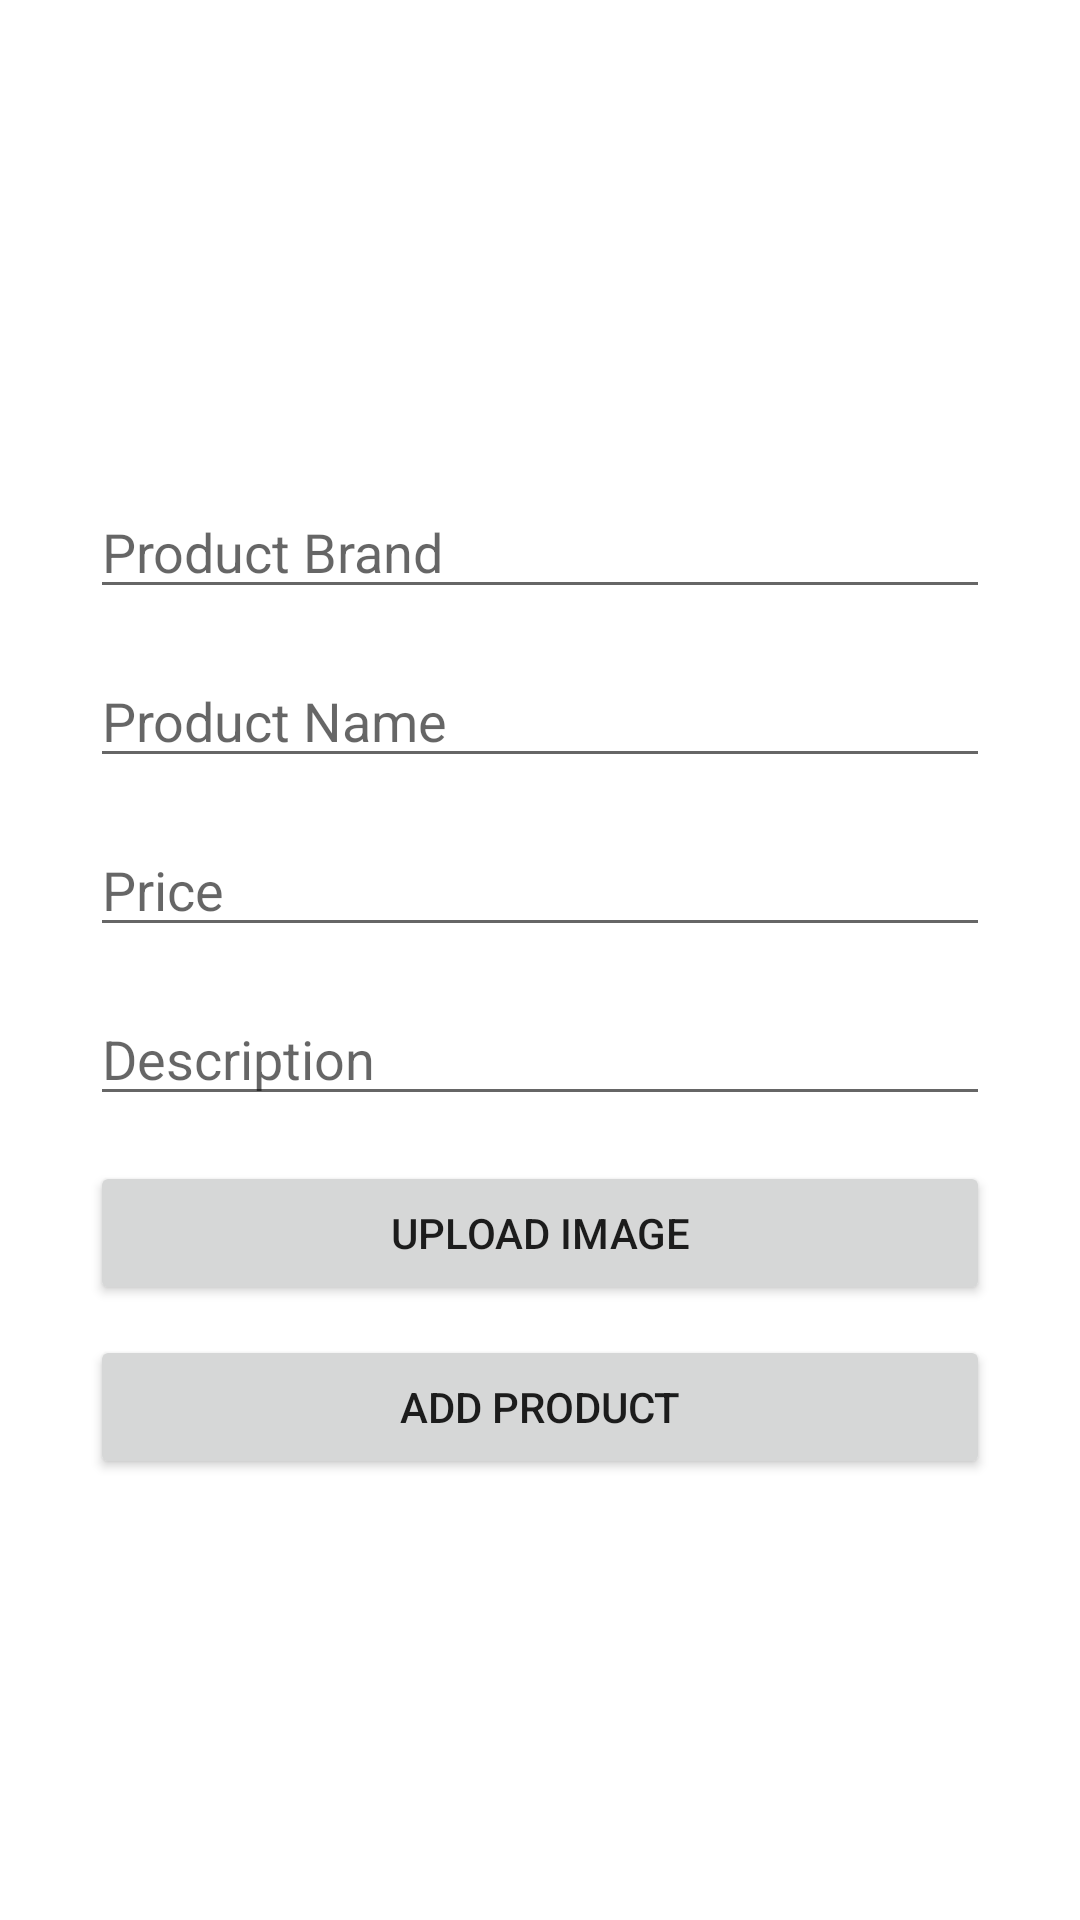

This screen was rendered from an Android layout file. Write that file and the resources it references.
<!-- AndroidManifest.xml: application theme AppTheme -->
<!-- res/layout/add.xml -->
<?xml version="1.0" encoding="utf-8"?>
<RelativeLayout xmlns:android="http://schemas.android.com/apk/res/android"
    xmlns:app="http://schemas.android.com/apk/res-auto"
    android:layout_width="match_parent"
    android:layout_height="match_parent"
    android:id="@+id/add">
    <LinearLayout
        android:layout_width="match_parent"
        android:layout_height="match_parent"
        android:orientation="vertical"
        android:gravity="center">
        <ImageView
            android:visibility="gone"
            android:id="@+id/pImage"
            android:layout_width="120dp"
            android:layout_height="120dp"
            android:layout_alignParentTop="true"
            android:layout_centerHorizontal="true"
            android:src="@mipmap/ic_launcher" />

        <EditText
            android:id="@+id/pBrand"
            android:layout_width="300dp"
            android:layout_height="wrap_content"
            android:layout_below="@+id/i1"
            android:layout_centerHorizontal="true"
            android:layout_marginTop="15dp"
            android:ems="10"
            android:hint="Product Brand"
            android:inputType="textPersonName" />

        <EditText
            android:id="@+id/pName"
            android:layout_width="300dp"
            android:layout_height="wrap_content"
            android:layout_marginTop="15dp"
            android:ems="10"
            android:hint="Product Name"
            android:inputType="textPersonName" />

        <EditText
            android:id="@+id/pPrice"
            android:layout_width="300dp"
            android:layout_height="wrap_content"
            android:ems="10"
            android:hint="Price"
            android:inputType="number"
            android:layout_marginTop="15dp"/>

        <EditText
            android:id="@+id/pDescription"
            android:layout_width="300dp"
            android:layout_height="wrap_content"
            android:ems="10"
            android:layout_marginTop="15dp"
            android:hint="Description"
            android:inputType="textMultiLine" />
        <Button
            android:layout_width="300dp"
            android:layout_height="wrap_content"
            android:layout_marginTop="15dp"
            android:text="upload image"
            android:id="@+id/uploadBtn"/>
        <Button
            android:id="@+id/addButton"
            android:layout_width="300dp"
            android:layout_height="wrap_content"
            android:layout_marginTop="10dp"
            android:text="Add Product" />
    </LinearLayout>
</RelativeLayout>
<!-- resources referenced by this layout -->
<resources>
  <style name="AppTheme" parent="Base.AppTheme">
  
      </style>
  <style name="Base.AppTheme" parent="Theme.AppCompat.Light.NoActionBar">
          <item name="colorPrimary">@color/middlegrey</item>
          <item name="colorPrimaryDark">@color/darkgray</item>
          <item name="colorAccent">@color/md_pink_500</item>
          <item name="colorControlHighlight">@color/md_indigo_500_25</item>
          <item name="android:windowBackground">@color/md_white_1000</item>
      </style>
  <color name="middlegrey">#424242</color>
  <color name="darkgray">#1b1b1b</color>
  <color name="md_pink_500">#e91e63</color>
  <color name="md_indigo_500_25">#403f51b5</color>
  <color name="md_white_1000">#ffffff</color>
</resources>
